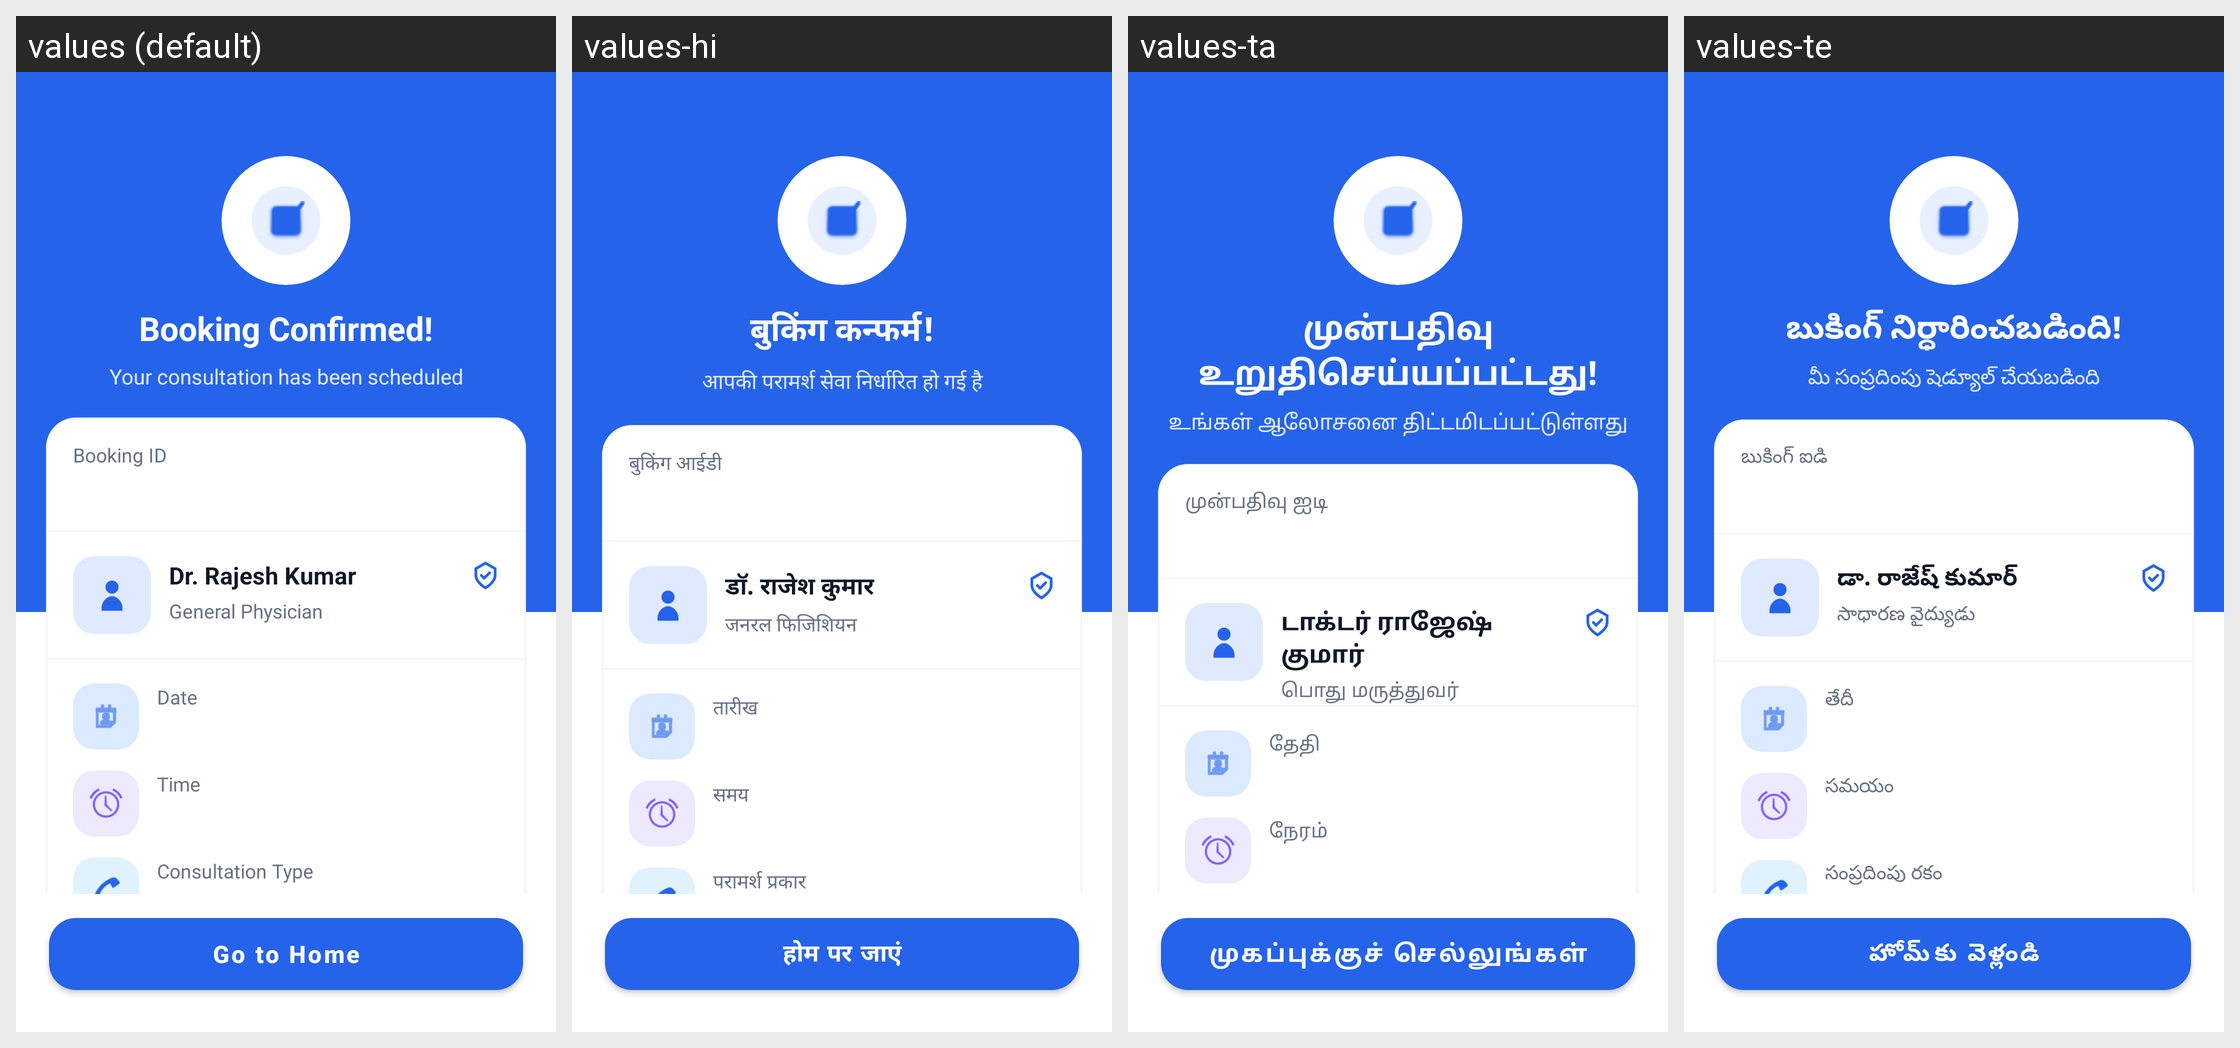

Translations of the strings shown on this Android screen, per locale in the grid:
Android screen res/layout/activity_booking_confirmed.xml rendered under 4 locales, left to right: values (default), values-hi, values-ta, values-te. Device: Nexus 5 (rendered at 1080×1920; each locale shown at half size, 540×960, under a caption strip naming it); theme Theme.criticall.
Other locales in the repository, not shown: values-kn, values-ml, values-pa.
Strings drawn on this screen, with the default value and each locale's value (text and hints the layout hard-codes, and strings that could not be matched under every locale, appear in the picture but are not listed):

go_to_home
  values: Go to Home
  values-hi: होम पर जाएं
  values-ta: முகப்புக்குச் செல்லுங்கள்
  values-te: హోమ్‌కు వెళ్లండి

booking_confirmed_title
  values: Booking Confirmed!
  values-hi: बुकिंग कन्फर्म!
  values-ta: முன்பதிவு உறுதிசெய்யப்பட்டது!
  values-te: బుకింగ్ నిర్ధారించబడింది!

booking_confirmed_subtitle
  values: Your consultation has been scheduled
  values-hi: आपकी परामर्श सेवा निर्धारित हो गई है
  values-ta: உங்கள் ஆலோசனை திட்டமிடப்பட்டுள்ளது
  values-te: మీ సంప్రదింపు షెడ్యూల్ చేయబడింది

booking_id
  values: Booking ID
  values-hi: बुकिंग आईडी
  values-ta: முன்பதிவு ஐடி
  values-te: బుకింగ్ ఐడి

sample_doctor_name
  values: Dr. Rajesh Kumar
  values-hi: डॉ. राजेश कुमार
  values-ta: டாக்டர் ராஜேஷ் குமார்
  values-te: డా. రాజేష్ కుమార్

sample_doctor_specialty
  values: General Physician
  values-hi: जनरल फिजिशियन
  values-ta: பொது மருத்துவர்
  values-te: సాధారణ వైద్యుడు

date
  values: Date
  values-hi: तारीख
  values-ta: தேதி
  values-te: తేదీ

time
  values: Time
  values-hi: समय
  values-ta: நேரம்
  values-te: సమయం
